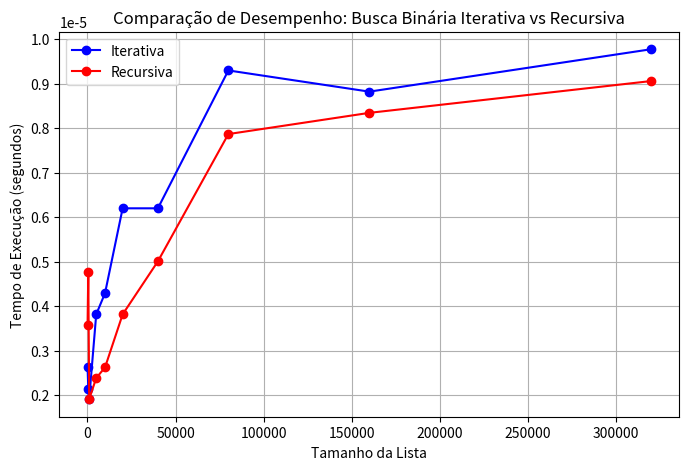

The matplotlib source for this figure:
import time
import matplotlib.pyplot as plt
import random

def busca_binaria_iterativa(lista, elemento):
  inicio = 0
  fim = len(lista) - 1

  while inicio <= fim:
    meio = (inicio + fim) // 2

    if lista[meio] == elemento:
      return meio
    elif lista[meio] < elemento:
      inicio = meio + 1
    else:
      fim = meio - 1

  return -1

def medir_tempo_busca_binaria_iterativa(tamanho_lista):
  lista = sorted(random.sample(range(1, 1000000),tamanho_lista))  
  elemento = random.randint(1, 1000000)  
  inicio_tempo = time.time()
  busca_binaria_iterativa(lista, elemento)
  fim_tempo = time.time()
  return fim_tempo - inicio_tempo

def busca_binaria_recursiva(lista, elemento, inicio, fim):
  if inicio > fim:
    return -1

  meio = (inicio + fim) // 2

  if lista[meio] == elemento:
    return meio
  elif lista[meio] < elemento:
    return busca_binaria_recursiva(lista, elemento, meio + 1, fim)
  else:
    return busca_binaria_recursiva(lista, elemento, inicio, meio - 1)

def medir_tempo_busca_binaria_recursiva(tamanho_lista):
  lista = sorted(random.sample(range(1, 1000000),
                               tamanho_lista)) 
  elemento = random.randint(1, 1000000) 
  inicio = 0
  fim = len(lista) - 1
  inicio_tempo = time.time()
  busca_binaria_recursiva(lista, elemento, inicio, fim)
  fim_tempo = time.time()
  return fim_tempo - inicio_tempo

# colocando entradas para o gráfico
tamanhos = [100, 500, 1000, 5000, 10000, 20000, 40000, 80000, 160000,
            320000] 
tempos_iterativa = [
    medir_tempo_busca_binaria_iterativa(tamanho) for tamanho in tamanhos
]
tempos_recursiva = [
    medir_tempo_busca_binaria_recursiva(tamanho) for tamanho in tamanhos
]

# Plotando o gráfico 
plt.figure(figsize=(8, 5))
plt.plot(tamanhos,
         tempos_iterativa,
         marker='o',
         linestyle='-',
         color='b',
         label='Iterativa')
plt.plot(tamanhos,
         tempos_recursiva,
         marker='o',
         linestyle='-',
         color='r',
         label='Recursiva')
plt.title('Comparação de Desempenho: Busca Binária Iterativa vs Recursiva')
plt.xlabel('Tamanho da Lista')
plt.ylabel('Tempo de Execução (segundos)')
plt.legend()
plt.grid(True)
plt.show()